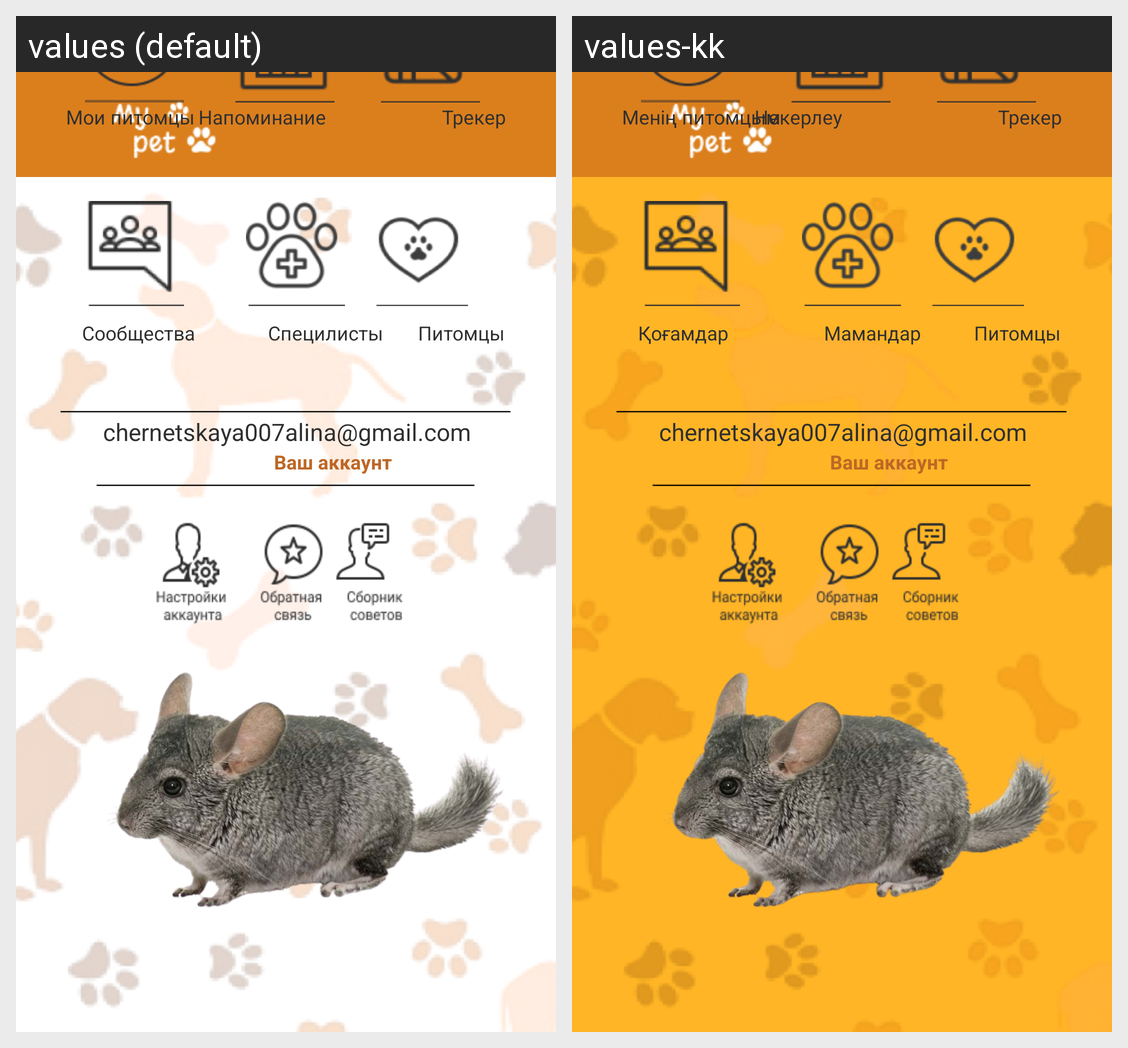

Translations of the strings shown on this Android screen, per locale in the grid:
Android screen res/layout/activity_acount.xml rendered under 2 locales, left to right: values (default), values-kk. Device: Nexus 5 (rendered at 1080×1920; each locale shown at half size, 540×960, under a caption strip naming it); theme Theme.Mypettheapp.
Strings drawn on this screen, with the default value and each locale's value (text and hints the layout hard-codes, and strings that could not be matched under every locale, appear in the picture but are not listed):

remind
  values: Мои питомцы
  values-kk: Менің питомцым

reminder
  values: Напоминание
  values-kk: Нөкерлеу

trac
  values: Трекер
  values-kk: Трекер

comm
  values: Сообщества
  values-kk: Қоғамдар

specilist
  values: Специлисты
  values-kk: Мамандар

pet
  values: Питомцы
  values-kk: Питомцы
